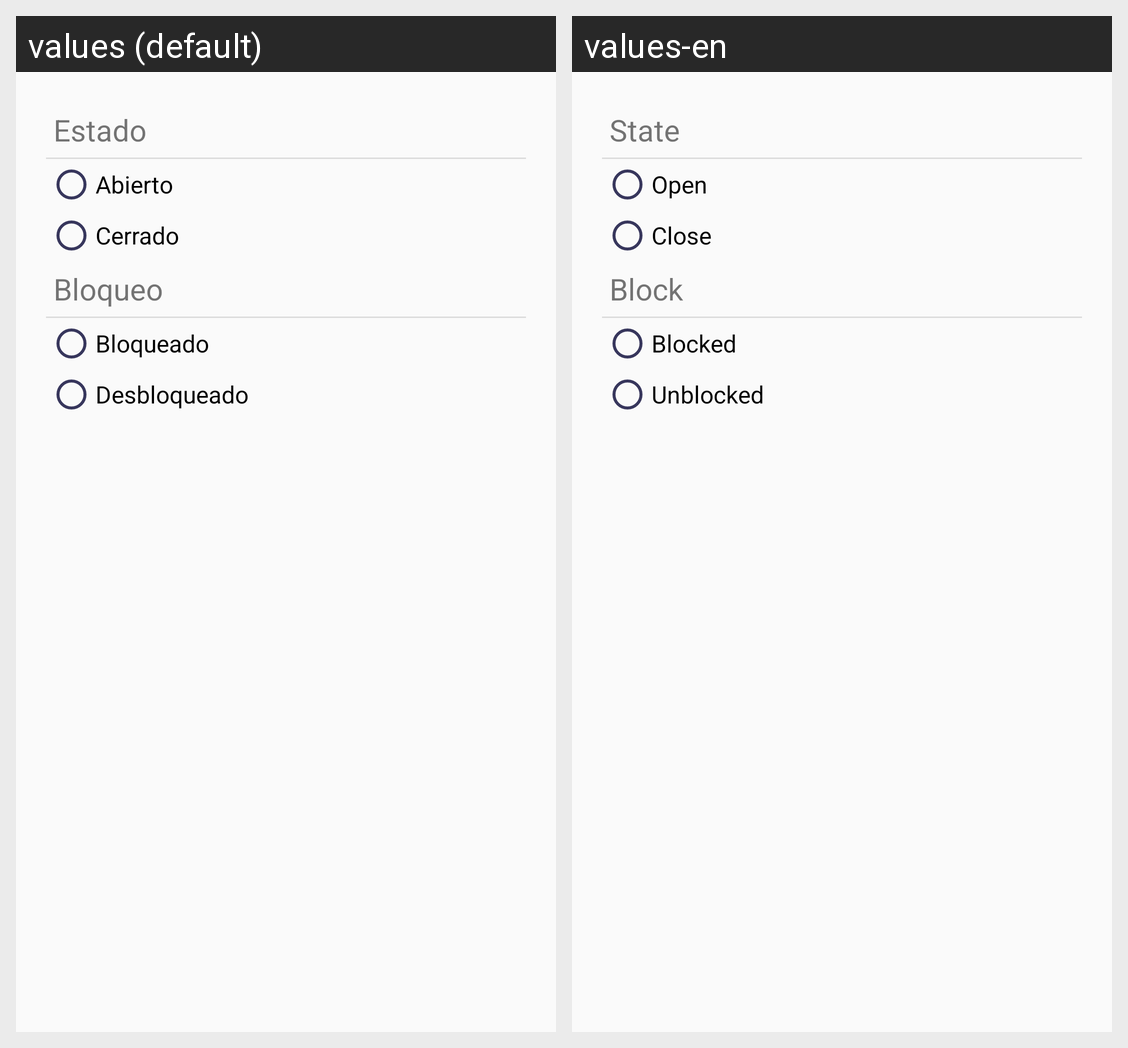

Strings drawn on this Android screen and how each of the app's shown locales translates them:
Android screen res/layout/door_config_fragment.xml rendered under 2 locales, left to right: values (default), values-en. Device: Nexus 5 (rendered at 1080×1920; each locale shown at half size, 540×960, under a caption strip naming it); theme AppTheme.
Strings drawn on this screen, with the default value and each locale's value (text and hints the layout hard-codes, and strings that could not be matched under every locale, appear in the picture but are not listed):

state
  values: Estado
  values-en: State

opened
  values: Abierto
  values-en: Open

closed
  values: Cerrado
  values-en: Close

block
  values: Bloqueo
  values-en: Block

blocked
  values: Bloqueado
  values-en: Blocked

unblocked
  values: Desbloqueado
  values-en: Unblocked
